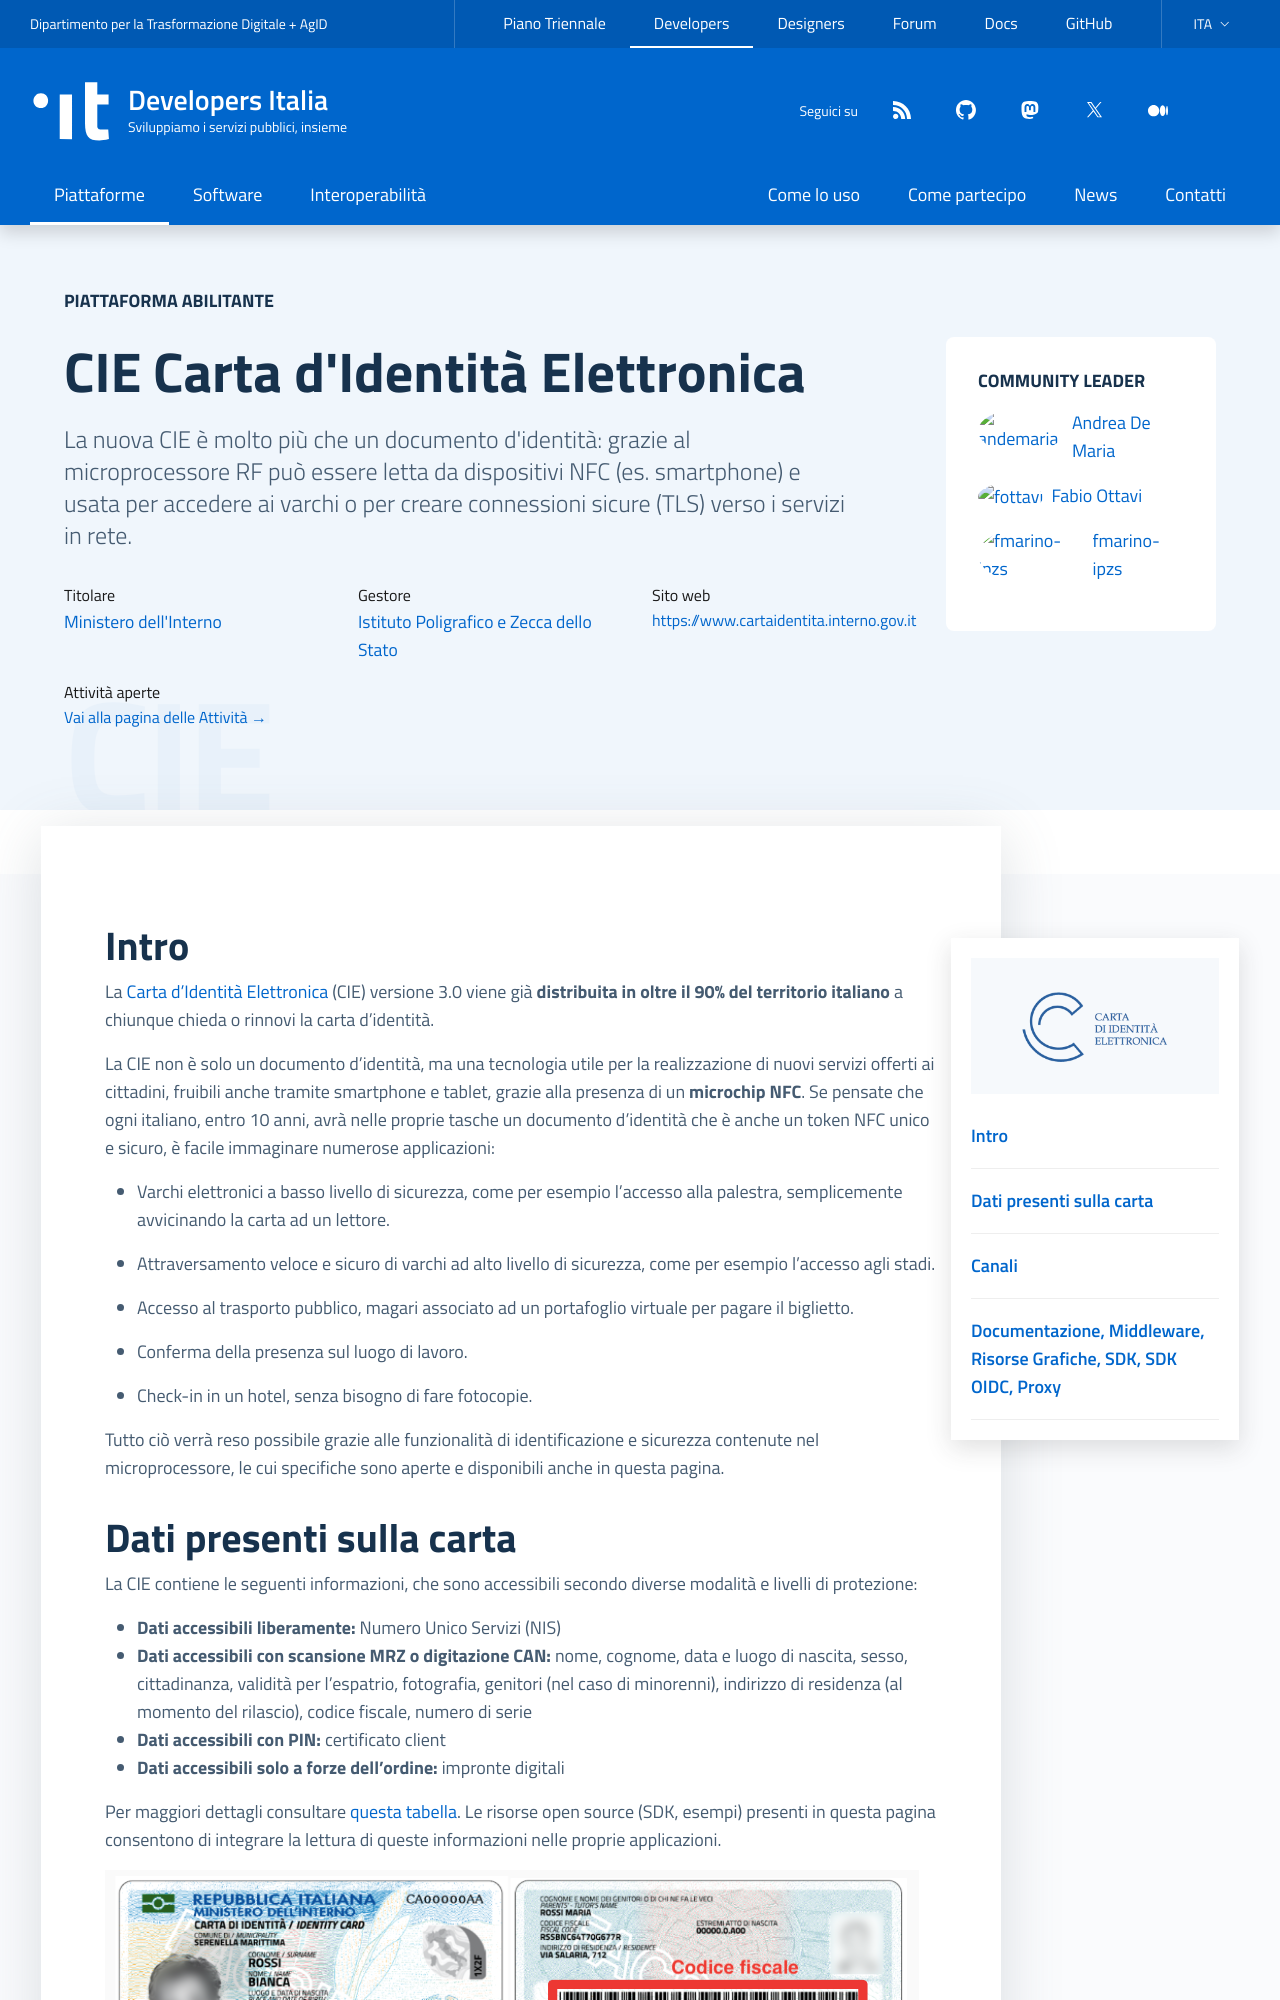

repository: italia/developers.italia.it · page: it/cie/index.html · generator: jekyll

---
title: CIE
subtitle: Carta d'Identità Elettronica
logo: /assets/images/logo-cie@2x.png
external_website: https://www.cartaidentita.interno.gov.it
payoff: Carta d'Identità Elettronica
description: >
  La nuova CIE è molto più che un documento d'identità: grazie al microprocessore RF può essere letta da dispositivi NFC (es. smartphone) e usata per accedere ai varchi o per creare connessioni sicure (TLS) verso i servizi in rete.
lang: it
ref:
  en: /en/cie
order: 1
highlight: true
comingsoon: false
layout: platform
github_team: cie
abilitante: true
owners:
    - name: Ministero dell'Interno
      url: https://www.interno.gov.it/
managers:
    - name: Istituto Poligrafico e Zecca dello Stato
      url: https://www.ipzs.it/
resources:
  - Documentazione:
    - title: Caratteristiche tecniche della carta
      icon: link
      url: https://www.cartaidentita.interno.gov.it/la-carta/caratteristiche-del-documento/
    - title: Specifiche del microprocessore
      icon: file
      url: https://www.cartaidentita.interno.gov.it/downloads/2021/03/cie_3.0_-_specifiche_chip.pdf
    - title: Manuale Tecnico
      icon: link
      url: https://docs.italia.it/italia/cie/cie-manuale-tecnico-docs/
    - title: Manuale utente del middleware per Windows
      icon: file
      url: https://docs.italia.it/italia/cie/cie-middleware-windows-docs/
  - Middleware:
    - title: Middleware per Windows
      icon: github
      url: https://github.com/italia/cie-middleware
      desc: Il middleware consente di usare la carta come strumento di accesso per i servizi web.
    - title: Middleware per macOS
      icon: github
      url: https://github.com/italia/cie-middleware-macos
      desc: Il middleware consente di usare la carta come strumento di accesso per i servizi web.
    - title: Middleware per Linux
      icon: github
      url: https://github.com/italia/cie-middleware-linux
      desc: Il middleware consente di usare la carta come strumento di accesso per i servizi web.
  - Risorse Grafiche:
    - title: cie-graphics
      icon: github
      url: https://github.com/italia/cie-graphics
      desc: Icone, loghi e grafiche CIE
  - SDK:
    - title: SDK per Android - Entra con CIE
      icon: github
      url: https://github.com/italia/cieid-android-sdk
      desc: SDK per Android per l'integrazione del sistema di autenticazione Entra con CIE
    - title: CIE/CNS Apache Docker
      icon: settings
      url: https://github.com/italia/cie-cns-apache-docker
      desc: Immagine Docker per esporre un web server con autenticazione basata su CIE e CNS
    - title: SDK per .NET (MRTD)
      icon: github
      url: https://github.com/italia/cie-mrtd-dotnet-sdk
      desc: Libreria .NET per leggere le informazioni MRTD/ICAO
    - title: Applicazione desktop di esempio (MRTD)
      icon: github
      url: https://github.com/italia/cie-mrtd-example-app
      desc: Applicazione desktop di esempio per leggere i dati MRTD/ICAO usando la libreria .NET
    - title: SDK per Arduino (NIS)
      icon: github
      url: https://github.com/italia/cie-PN532
      desc: Libreria SPI/I2C per leggere il Numero Identificativo Servizi con Arduino
    - title: SDK per Python (NIS)
      icon: github
      url: https://github.com/italia/cie-nis-python-sdk
      desc: Libreria Python per leggere il Numero Identificativo Servizi
    - title: SDK per C++ (NIS)
      icon: github
      url: https://github.com/italia/cie-nis-cpp-sdk
      desc: Libreria C++ per leggere il Numero Identificativo Servizi
    - title: SDK per Java (NIS)
      icon: github
      url: https://github.com/italia/cie-nis-java-sdk
      desc: Libreria Java per leggere il Numero Identificativo Servizi
    - title: SDK per Express.js
      icon: github
      url: https://github.com/italia/spid-express
      desc: Libreria nativa per l'integrazione di CIE in applicazioni Node/Passport (Javascript)
    - title: SDK per ASPnetCore
      icon: github
      url: https://github.com/italia/cie-aspnetcore
      desc: AspNetCore Remote Authenticator for CIE3.0
    - title: Libreria di .NET Core per leggere e validare il codice NIS
      icon: github
      url: https://github.com/italia/cie-nis-dotnetcore-sdk
      desc: Libreria per leggere e validare il codice NIS da una CIE mediante .NET Core
    - title: Libreria per smartphone iOS sviluppata in Swift che include le funzionalità di autenticazione di "Entra con CIE"
      icon: github
      url: https://github.com/italia/cieid-ios-sdk
      desc: Utilizzando questo kit gli sviluppatori di applicazioni terze iOS possono integrare nella propria app l'autenticazione mediante la cartà d'identità elettronica (CIE 3.0).
    - title: spid-php Proxy
      icon: github
      url: https://github.com/italia/spid-php
      desc: Proxy SPID/CIE SAML basato su SDK per PHP spid-php
  - SDK OIDC:
    - title: spid-cie-oidc-php Proxy
      icon: github
      url: https://github.com/italia/spid-cie-
